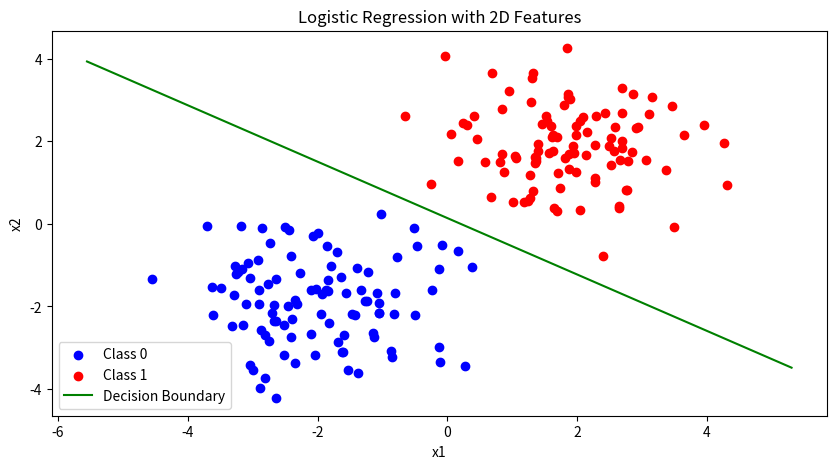
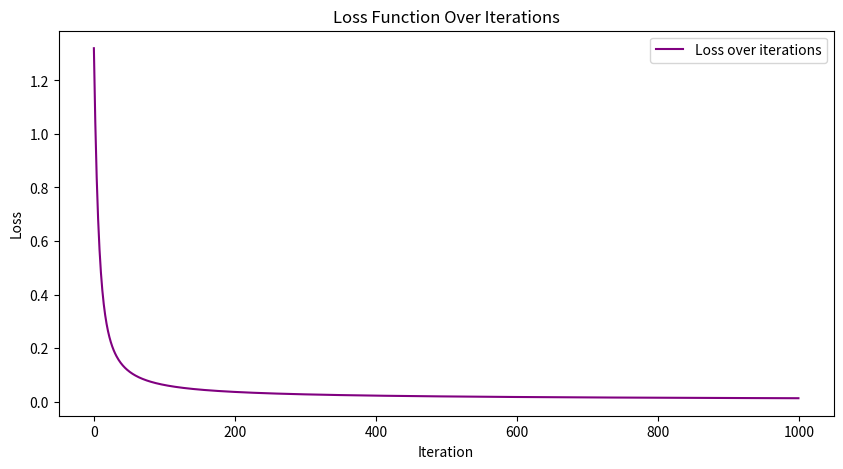

Source code (Python) for these figures, in order:
import numpy as np
import matplotlib.pyplot as plt

def sigmoid(z):
    return 1 / (1 + np.exp(-z))

def compute_loss(y, predictions):
    return -np.mean(y * np.log(predictions) + (1 - y) * np.log(1 - predictions))

# 设置随机种子
np.random.seed(0)

# 生成二维特征的数据点
n_points = 100
x_class0 = np.random.randn(n_points, 2) + np.array([-2, -2])  # 第一类中心在(-2, -2)
x_class1 = np.random.randn(n_points, 2) + np.array([2, 2])    # 第二类中心在(2, 2)

x = np.vstack((x_class0, x_class1))
y = np.array([0]*n_points + [1]*n_points)  # 生成标签

# 将 x 数据增加一列1，用于计算截距
X_b = np.c_[np.ones((2*n_points, 1)), x]

# 参数初始化（斜率和截距）
theta = np.random.randn(3, 1)  # 包含截距的三个参数

# 学习率和迭代次数
learning_rate = 0.05
iterations = 1000

# 存储损失以便可视化
loss_history = []

# 梯度下降算法
for i in range(iterations):
    predictions = sigmoid(X_b.dot(theta))
    loss = compute_loss(y.reshape(-1, 1), predictions)
    loss_history.append(loss)
    gradients = -1 / len(X_b) * X_b.T.dot(y.reshape(-1, 1) - predictions)
    theta -= learning_rate * gradients

# 函数：根据决策边界计算x2
def plot_decision_boundary(x):
    return -(theta[1,0]*x + theta[0,0]) / theta[2,0]

# 绘制数据点和拟合的分类边界
x1_min, x1_max = x[:, 0].min() - 1, x[:, 0].max() + 1
x1_values = np.linspace(x1_min, x1_max, 400)
x2_values = plot_decision_boundary(x1_values)

plt.figure(figsize=(10, 5))
plt.scatter(x_class0[:, 0], x_class0[:, 1], color='blue', label='Class 0')
plt.scatter(x_class1[:, 0], x_class1[:, 1], color='red', label='Class 1')
plt.plot(x1_values, x2_values, color='green', label='Decision Boundary')
plt.title('Logistic Regression with 2D Features')
plt.xlabel('x1')
plt.ylabel('x2')
plt.legend()
plt.show()

# 绘制损失函数随迭代次数变化的曲线
plt.figure(figsize=(10, 5))
plt.plot(loss_history, color='purple', label='Loss over iterations')
plt.title('Loss Function Over Iterations')
plt.xlabel('Iteration')
plt.ylabel('Loss')
plt.legend()
plt.show()